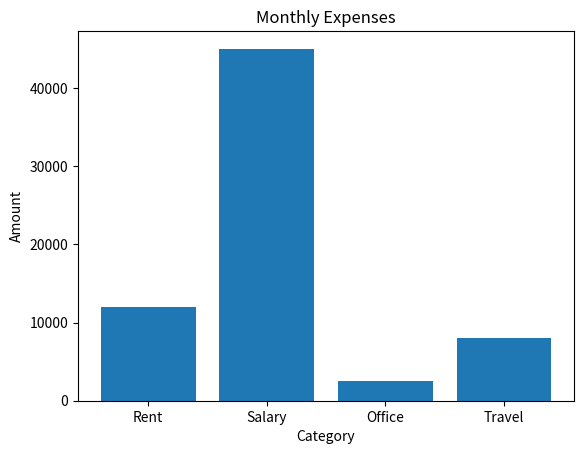

The script that saved this image:
import matplotlib.pyplot as plt

categories = ["Rent", "Salary", "Office", "Travel"]
amounts = [12000, 45000, 2500, 8000]

plt.bar(categories, amounts)
plt.title("Monthly Expenses")
plt.xlabel("Category")
plt.ylabel("Amount")
plt.savefig("monthly_expenses.png")

print("monthly_expenses.png created.")
plt.show()
